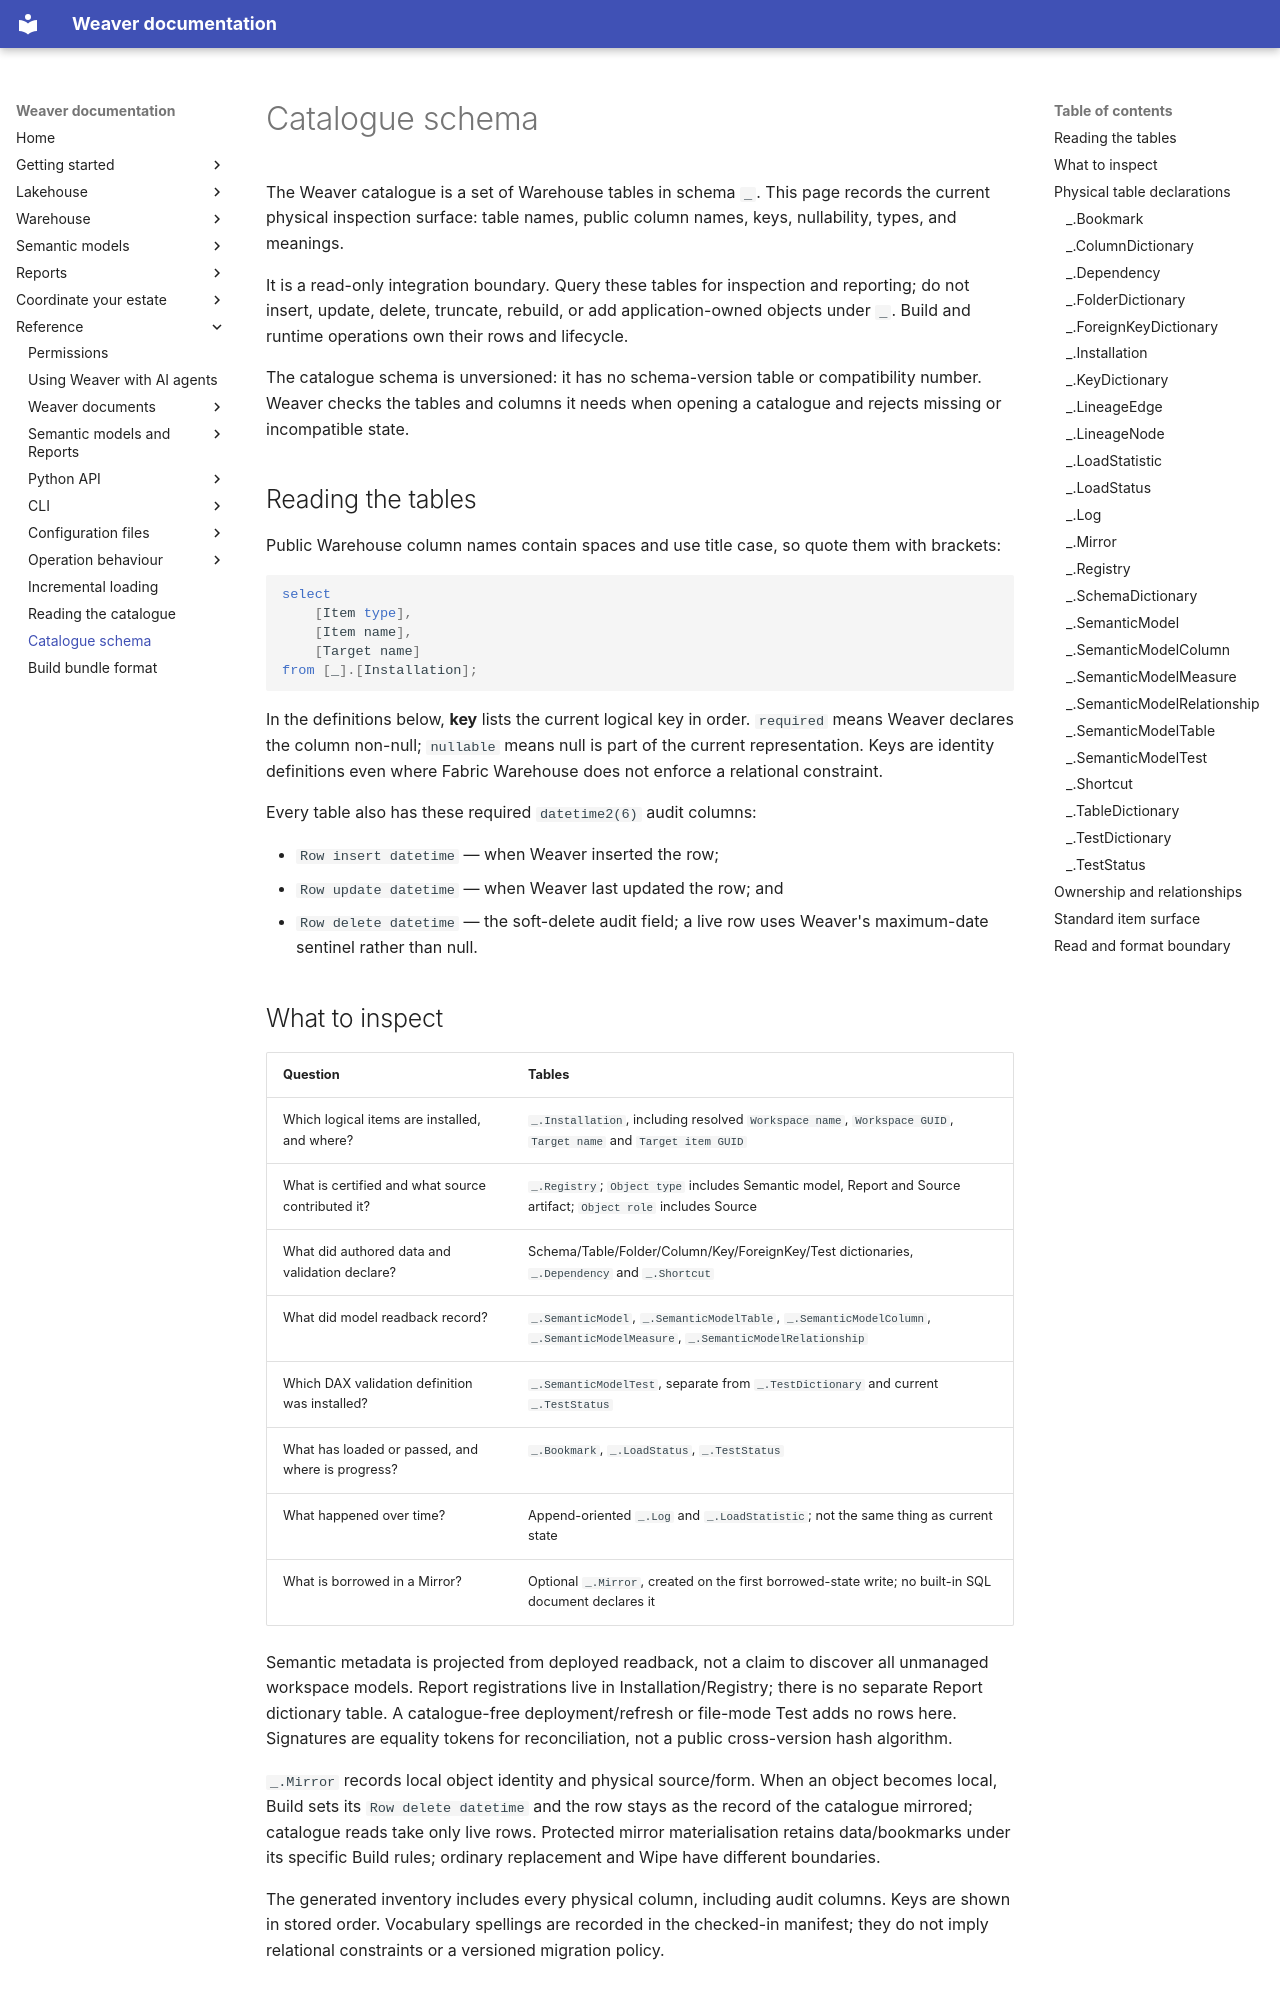

repository: weaverstack/weaverstack-docs · page: reference/catalogue-schema/index.html · generator: mkdocs

# Catalogue schema

The Weaver catalogue is a set of Warehouse tables in schema `_`. This page records the current physical inspection surface: table names, public column names, keys, nullability, types, and meanings.

It is a read-only integration boundary. Query these tables for inspection and reporting; do not insert, update, delete, truncate, rebuild, or add application-owned objects under `_`. Build and runtime operations own their rows and lifecycle.

The catalogue schema is unversioned: it has no schema-version table or compatibility number. Weaver checks the tables and columns it needs when opening a catalogue and rejects missing or incompatible state.

## Reading the tables

Public Warehouse column names contain spaces and use title case, so quote them with brackets:

```sql
select
    [Item type],
    [Item name],
    [Target name]
from [_].[Installation];
```

In the definitions below, **key** lists the current logical key in order. `required` means Weaver declares the column non-null; `nullable` means null is part of the current representation. Keys are identity definitions even where Fabric Warehouse does not enforce a relational constraint.

Every table also has these required `datetime2(6)` audit columns:

- `Row insert datetime` — when Weaver inserted the row;
- `Row update datetime` — when Weaver last updated the row; and
- `Row delete datetime` — the soft-delete audit field; a live row uses Weaver's maximum-date sentinel rather than null.
